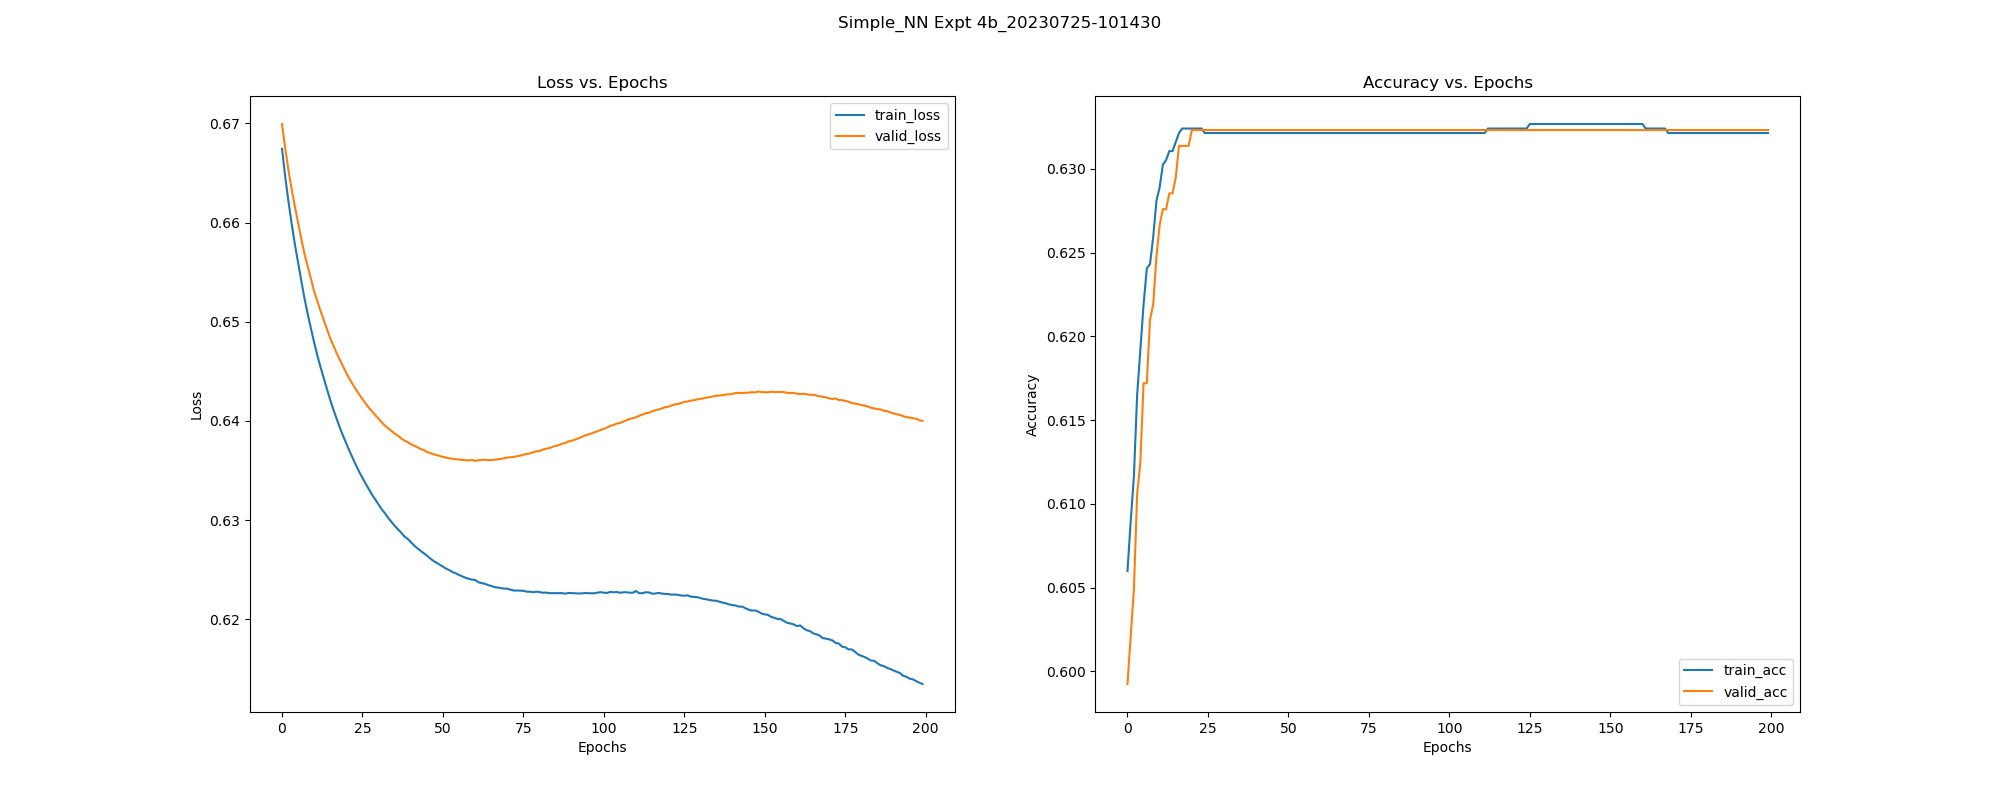

The file beside this chart, header and first rows:
, epoch, train_loss, train_acc, train_pre, train_rec, train_f1, train_auc, train_mcc, valid_loss, valid_acc, valid_pre, valid_rec, valid_f1, valid_auc, valid_mcc, test_acc, test_pre, test_rec, test_f1, test_auc, test_mcc, test_pr-auc, train_pr-auc
0, 0.0, 0.6674, 0.606, 0.6236, 0.9505, 0.7531, 0.5883, -0.09155, 0.6699, 0.5992, 0.6205, 0.9432, 0.7485, 0.594, -0.1226, 0.5907, 0.6174, 0.926, 0.7408, 0.5527, -0.1272, 0.7103, 0.7489
1, 1.0, 0.6646, 0.609, 0.6245, 0.9565, 0.7556, 0.6028, -0.08732, 0.6674, 0.6021, 0.6216, 0.9477, 0.7507, 0.6084, -0.1156, 0.5963, 0.6196, 0.9349, 0.7453, 0.5632, -0.1139, 0.7156, 0.7574
2, 2.0, 0.6621, 0.6117, 0.6254, 0.9616, 0.7579, 0.6096, -0.08216, 0.6653, 0.6049, 0.6222, 0.9552, 0.7535, 0.6262, -0.1209, 0.5981, 0.6199, 0.9408, 0.7474, 0.5778, -0.1191, 0.7229, 0.7632
3, 3.0, 0.6599, 0.6165, 0.6273, 0.9693, 0.7616, 0.6261, -0.06553, 0.6633, 0.6106, 0.6244, 0.9641, 0.7579, 0.6468, -0.1057, 0.6075, 0.6236, 0.9556, 0.7547, 0.5958, -0.09412, 0.7329, 0.7706
4, 4.0, 0.6578, 0.6192, 0.6282, 0.974, 0.7638, 0.647, -0.05687, 0.6616, 0.6125, 0.6251, 0.9671, 0.7594, 0.665, -0.1002, 0.6056, 0.6224, 0.9556, 0.7538, 0.6139, -0.1113, 0.7424, 0.7844
5, 5.0, 0.6559, 0.6219, 0.6293, 0.9782, 0.7659, 0.6724, -0.04527, 0.66, 0.6172, 0.6269, 0.9746, 0.763, 0.6802, -0.08516, 0.6112, 0.6245, 0.9645, 0.7581, 0.6282, -0.09531, 0.7484, 0.7979
6, 6.0, 0.6541, 0.6241, 0.6299, 0.9825, 0.7677, 0.6832, -0.03866, 0.6583, 0.6172, 0.6267, 0.9761, 0.7633, 0.6992, -0.09449, 0.6168, 0.6267, 0.9734, 0.7625, 0.6475, -0.07675, 0.7591, 0.8032
7, 7.0, 0.6523, 0.6243, 0.6297, 0.9846, 0.7682, 0.6891, -0.04606, 0.6568, 0.621, 0.6281, 0.9821, 0.7662, 0.7074, -0.08167, 0.6187, 0.6274, 0.9763, 0.7639, 0.6563, -0.06973, 0.7627, 0.8075
8, 8.0, 0.6508, 0.6259, 0.6302, 0.9881, 0.7696, 0.7114, -0.04251, 0.6555, 0.6219, 0.6285, 0.9836, 0.7669, 0.7207, -0.07816, 0.6224, 0.6288, 0.9822, 0.7667, 0.6657, -0.0538, 0.7669, 0.8192
9, 9.0, 0.6493, 0.6281, 0.631, 0.9915, 0.7712, 0.724, -0.02868, 0.6543, 0.6248, 0.6295, 0.988, 0.7691, 0.7294, -0.06656, 0.6262, 0.6302, 0.9882, 0.7696, 0.6686, -0.03388, 0.7677, 0.8258
10, 10.0, 0.6479, 0.6289, 0.6312, 0.9932, 0.7719, 0.7309, -0.02563, 0.6531, 0.6267, 0.6302, 0.991, 0.7705, 0.7362, -0.05759, 0.628, 0.6309, 0.9911, 0.771, 0.6774, -0.02127, 0.7711, 0.8288
11, 11.0, 0.6466, 0.6303, 0.6317, 0.9953, 0.7729, 0.7427, -0.01337, 0.652, 0.6276, 0.6306, 0.9925, 0.7712, 0.748, -0.05255, 0.628, 0.6309, 0.9911, 0.771, 0.6869, -0.02127, 0.7757, 0.8361
12, 12.0, 0.6454, 0.6305, 0.6318, 0.9962, 0.7732, 0.7387, -0.01393, 0.6511, 0.6276, 0.6306, 0.9925, 0.7712, 0.7559, -0.05255, 0.628, 0.6309, 0.9911, 0.771, 0.6924, -0.02127, 0.778, 0.8338
13, 13.0, 0.6443, 0.6311, 0.632, 0.997, 0.7736, 0.7416, -0.007317, 0.6502, 0.6285, 0.6309, 0.994, 0.7719, 0.7688, -0.04698, 0.6299, 0.6316, 0.9941, 0.7724, 0.7, -0.005432, 0.7802, 0.8362
14, 14.0, 0.6432, 0.6311, 0.632, 0.997, 0.7736, 0.7643, -0.007317, 0.6492, 0.6285, 0.6309, 0.994, 0.7719, 0.7753, -0.04698, 0.6299, 0.6316, 0.9941, 0.7724, 0.7111, -0.005432, 0.7849, 0.8484
15, 15.0, 0.6421, 0.6316, 0.6321, 0.9983, 0.7741, 0.7628, -0.002882, 0.6483, 0.6295, 0.6313, 0.9955, 0.7726, 0.7794, -0.04066, 0.628, 0.6304, 0.9941, 0.7715, 0.7151, -0.04677, 0.7861, 0.8476
16, 16.0, 0.6411, 0.6321, 0.6323, 0.9991, 0.7745, 0.7752, 0.009005, 0.6476, 0.6314, 0.632, 0.9985, 0.774, 0.7849, -0.02345, 0.628, 0.6304, 0.9941, 0.7715, 0.7195, -0.04677, 0.7876, 0.8541
17, 17.0, 0.6402, 0.6324, 0.6324, 0.9996, 0.7747, 0.7813, 0.01763, 0.6468, 0.6314, 0.632, 0.9985, 0.774, 0.7942, -0.02345, 0.6299, 0.6311, 0.997, 0.7729, 0.7233, -0.03304, 0.7892, 0.8586
18, 18.0, 0.6393, 0.6324, 0.6324, 0.9996, 0.7747, 0.7863, 0.01763, 0.6461, 0.6314, 0.632, 0.9985, 0.774, 0.7988, -0.02345, 0.6299, 0.6311, 0.997, 0.7729, 0.7298, -0.03304, 0.7913, 0.8607
19, 19.0, 0.6385, 0.6324, 0.6324, 0.9996, 0.7747, 0.7888, 0.01763, 0.6455, 0.6314, 0.632, 0.9985, 0.774, 0.8019, -0.02345, 0.6299, 0.6311, 0.997, 0.7729, 0.7377, -0.03304, 0.7952, 0.8622
20, 20.0, 0.6377, 0.6324, 0.6324, 0.9996, 0.7747, 0.7819, 0.01763, 0.6448, 0.6323, 0.6323, 1.0, 0.7748, 0.8051, 0.0, 0.6318, 0.6318, 1.0, 0.7743, 0.7412, 0.0, 0.7965, 0.8586
21, 21.0, 0.6369, 0.6324, 0.6323, 1.0, 0.7747, 0.7899, 0.02153, 0.6442, 0.6323, 0.6323, 1.0, 0.7748, 0.8095, 0.0, 0.6318, 0.6318, 1.0, 0.7743, 0.7459, 0.0, 0.7985, 0.8627
22, 22.0, 0.6362, 0.6324, 0.6323, 1.0, 0.7747, 0.7932, 0.02153, 0.6437, 0.6323, 0.6323, 1.0, 0.7748, 0.8135, 0.0, 0.6318, 0.6318, 1.0, 0.7743, 0.7482, 0.0, 0.7998, 0.8643
23, 23.0, 0.6355, 0.6324, 0.6323, 1.0, 0.7747, 0.8001, 0.02153, 0.6431, 0.6323, 0.6323, 1.0, 0.7748, 0.8173, 0.0, 0.6318, 0.6318, 1.0, 0.7743, 0.7502, 0.0, 0.8009, 0.8686
24, 24.0, 0.6349, 0.6321, 0.6321, 1.0, 0.7746, 0.8086, 0.0, 0.6427, 0.6323, 0.6323, 1.0, 0.7748, 0.8209, 0.0, 0.6318, 0.6318, 1.0, 0.7743, 0.7522, 0.0, 0.8019, 0.8738
25, 25.0, 0.6343, 0.6321, 0.6321, 1.0, 0.7746, 0.8061, 0.0, 0.6422, 0.6323, 0.6323, 1.0, 0.7748, 0.8241, 0.0, 0.6318, 0.6318, 1.0, 0.7743, 0.754, 0.0, 0.8027, 0.872
26, 26.0, 0.6337, 0.6321, 0.6321, 1.0, 0.7746, 0.8092, 0.0, 0.6417, 0.6323, 0.6323, 1.0, 0.7748, 0.8271, 0.0, 0.6318, 0.6318, 1.0, 0.7743, 0.7559, 0.0, 0.8034, 0.8738
27, 27.0, 0.6331, 0.6321, 0.6321, 1.0, 0.7746, 0.8085, 0.0, 0.6413, 0.6323, 0.6323, 1.0, 0.7748, 0.83, 0.0, 0.6318, 0.6318, 1.0, 0.7743, 0.759, 0.0, 0.8047, 0.8731
28, 28.0, 0.6326, 0.6321, 0.6321, 1.0, 0.7746, 0.8184, 0.0, 0.641, 0.6323, 0.6323, 1.0, 0.7748, 0.8327, 0.0, 0.6318, 0.6318, 1.0, 0.7743, 0.7584, 0.0, 0.8044, 0.8793
29, 29.0, 0.6321, 0.6321, 0.6321, 1.0, 0.7746, 0.8197, 0.0, 0.6406, 0.6323, 0.6323, 1.0, 0.7748, 0.8353, 0.0, 0.6318, 0.6318, 1.0, 0.7743, 0.7573, 0.0, 0.8032, 0.8806
30, 30.0, 0.6316, 0.6321, 0.6321, 1.0, 0.7746, 0.8134, 0.0, 0.6402, 0.6323, 0.6323, 1.0, 0.7748, 0.835, 0.0, 0.6318, 0.6318, 1.0, 0.7743, 0.7568, 0.0, 0.8028, 0.877
31, 31.0, 0.6311, 0.6321, 0.6321, 1.0, 0.7746, 0.8157, 0.0, 0.6399, 0.6323, 0.6323, 1.0, 0.7748, 0.837, 0.0, 0.6318, 0.6318, 1.0, 0.7743, 0.7585, 0.0, 0.8036, 0.8787
32, 32.0, 0.6307, 0.6321, 0.6321, 1.0, 0.7746, 0.8003, 0.0, 0.6395, 0.6323, 0.6323, 1.0, 0.7748, 0.8398, 0.0, 0.6318, 0.6318, 1.0, 0.7743, 0.7611, 0.0, 0.8047, 0.871
33, 33.0, 0.6302, 0.6321, 0.6321, 1.0, 0.7746, 0.8069, 0.0, 0.6393, 0.6323, 0.6323, 1.0, 0.7748, 0.8406, 0.0, 0.6318, 0.6318, 1.0, 0.7743, 0.7625, 0.0, 0.8053, 0.8735
34, 34.0, 0.6298, 0.6321, 0.6321, 1.0, 0.7746, 0.8185, 0.0, 0.639, 0.6323, 0.6323, 1.0, 0.7748, 0.843, 0.0, 0.6318, 0.6318, 1.0, 0.7743, 0.7654, 0.0, 0.8055, 0.8802
35, 35.0, 0.6294, 0.6321, 0.6321, 1.0, 0.7746, 0.823, 0.0, 0.6387, 0.6323, 0.6323, 1.0, 0.7748, 0.8451, 0.0, 0.6318, 0.6318, 1.0, 0.7743, 0.7685, 0.0, 0.8072, 0.8831
36, 36.0, 0.6291, 0.6321, 0.6321, 1.0, 0.7746, 0.816, 0.0, 0.6385, 0.6323, 0.6323, 1.0, 0.7748, 0.8444, 0.0, 0.6318, 0.6318, 1.0, 0.7743, 0.7674, 0.0, 0.8065, 0.8799
37, 37.0, 0.6288, 0.6321, 0.6321, 1.0, 0.7746, 0.7999, 0.0, 0.6382, 0.6323, 0.6323, 1.0, 0.7748, 0.8473, 0.0, 0.6318, 0.6318, 1.0, 0.7743, 0.7698, 0.0, 0.8071, 0.87
38, 38.0, 0.6284, 0.6321, 0.6321, 1.0, 0.7746, 0.831, 0.0, 0.638, 0.6323, 0.6323, 1.0, 0.7748, 0.8484, 0.0, 0.6318, 0.6318, 1.0, 0.7743, 0.7706, 0.0, 0.8074, 0.888
39, 39.0, 0.6281, 0.6321, 0.6321, 1.0, 0.7746, 0.7986, 0.0, 0.6379, 0.6323, 0.6323, 1.0, 0.7748, 0.8476, 0.0, 0.6318, 0.6318, 1.0, 0.7743, 0.7692, 0.0, 0.8064, 0.8701
40, 40.0, 0.6278, 0.6321, 0.6321, 1.0, 0.7746, 0.8141, 0.0, 0.6377, 0.6323, 0.6323, 1.0, 0.7748, 0.8506, 0.0, 0.6318, 0.6318, 1.0, 0.7743, 0.7713, 0.0, 0.807, 0.879
41, 41.0, 0.6275, 0.6321, 0.6321, 1.0, 0.7746, 0.8256, 0.0, 0.6375, 0.6323, 0.6323, 1.0, 0.7748, 0.85, 0.0, 0.6318, 0.6318, 1.0, 0.7743, 0.7701, 0.0, 0.8058, 0.8853
42, 42.0, 0.6272, 0.6321, 0.6321, 1.0, 0.7746, 0.8341, 0.0, 0.6374, 0.6323, 0.6323, 1.0, 0.7748, 0.8515, 0.0, 0.6318, 0.6318, 1.0, 0.7743, 0.7715, 0.0, 0.8062, 0.8904
43, 43.0, 0.6269, 0.6321, 0.6321, 1.0, 0.7746, 0.828, 0.0, 0.6372, 0.6323, 0.6323, 1.0, 0.7748, 0.8537, 0.0, 0.6318, 0.6318, 1.0, 0.7743, 0.774, 0.0, 0.8069, 0.8868
44, 44.0, 0.6267, 0.6321, 0.6321, 1.0, 0.7746, 0.8177, 0.0, 0.6371, 0.6323, 0.6323, 1.0, 0.7748, 0.8522, 0.0, 0.6318, 0.6318, 1.0, 0.7743, 0.7715, 0.0, 0.8055, 0.8814
45, 45.0, 0.6264, 0.6321, 0.6321, 1.0, 0.7746, 0.8279, 0.0, 0.6369, 0.6323, 0.6323, 1.0, 0.7748, 0.851, 0.0, 0.6318, 0.6318, 1.0, 0.7743, 0.7697, 0.0, 0.8042, 0.8866
46, 46.0, 0.6262, 0.6321, 0.6321, 1.0, 0.7746, 0.8315, 0.0, 0.6368, 0.6323, 0.6323, 1.0, 0.7748, 0.8512, 0.0, 0.6318, 0.6318, 1.0, 0.7743, 0.7694, 0.0, 0.8035, 0.8889
47, 47.0, 0.6259, 0.6321, 0.6321, 1.0, 0.7746, 0.8364, 0.0, 0.6367, 0.6323, 0.6323, 1.0, 0.7748, 0.8511, 0.0, 0.6318, 0.6318, 1.0, 0.7743, 0.769, 0.0, 0.8033, 0.8922
48, 48.0, 0.6257, 0.6321, 0.6321, 1.0, 0.7746, 0.8294, 0.0, 0.6366, 0.6323, 0.6323, 1.0, 0.7748, 0.8515, 0.0, 0.6318, 0.6318, 1.0, 0.7743, 0.7695, 0.0, 0.8031, 0.888
49, 49.0, 0.6255, 0.6321, 0.6321, 1.0, 0.7746, 0.8368, 0.0, 0.6365, 0.6323, 0.6323, 1.0, 0.7748, 0.8531, 0.0, 0.6318, 0.6318, 1.0, 0.7743, 0.7709, 0.0, 0.8037, 0.8926
50, 50.0, 0.6253, 0.6321, 0.6321, 1.0, 0.7746, 0.838, 0.0, 0.6364, 0.6323, 0.6323, 1.0, 0.7748, 0.8538, 0.0, 0.6318, 0.6318, 1.0, 0.7743, 0.7718, 0.0, 0.8042, 0.8933
51, 51.0, 0.6251, 0.6321, 0.6321, 1.0, 0.7746, 0.8342, 0.0, 0.6363, 0.6323, 0.6323, 1.0, 0.7748, 0.8537, 0.0, 0.6318, 0.6318, 1.0, 0.7743, 0.7717, 0.0, 0.8041, 0.8913
52, 52.0, 0.625, 0.6321, 0.6321, 1.0, 0.7746, 0.8309, 0.0, 0.6362, 0.6323, 0.6323, 1.0, 0.7748, 0.8554, 0.0, 0.6318, 0.6318, 1.0, 0.7743, 0.7736, 0.0, 0.8048, 0.8888
53, 53.0, 0.6248, 0.6321, 0.6321, 1.0, 0.7746, 0.8382, 0.0, 0.6362, 0.6323, 0.6323, 1.0, 0.7748, 0.8547, 0.0, 0.6318, 0.6318, 1.0, 0.7743, 0.7724, 0.0, 0.8043, 0.8937
54, 54.0, 0.6246, 0.6321, 0.6321, 1.0, 0.7746, 0.8338, 0.0, 0.6361, 0.6323, 0.6323, 1.0, 0.7748, 0.8557, 0.0, 0.6318, 0.6318, 1.0, 0.7743, 0.7734, 0.0, 0.8047, 0.8911
55, 55.0, 0.6245, 0.6321, 0.6321, 1.0, 0.7746, 0.841, 0.0, 0.6361, 0.6323, 0.6323, 1.0, 0.7748, 0.8551, 0.0, 0.6318, 0.6318, 1.0, 0.7743, 0.7725, 0.0, 0.8042, 0.8957
56, 56.0, 0.6243, 0.6321, 0.6321, 1.0, 0.7746, 0.8392, 0.0, 0.6361, 0.6323, 0.6323, 1.0, 0.7748, 0.8555, 0.0, 0.6318, 0.6318, 1.0, 0.7743, 0.7728, 0.0, 0.804, 0.8951
57, 57.0, 0.6242, 0.6321, 0.6321, 1.0, 0.7746, 0.841, 0.0, 0.6361, 0.6323, 0.6323, 1.0, 0.7748, 0.8557, 0.0, 0.6318, 0.6318, 1.0, 0.7743, 0.7725, 0.0, 0.8029, 0.8958
58, 58.0, 0.6241, 0.6321, 0.6321, 1.0, 0.7746, 0.8415, 0.0, 0.636, 0.6323, 0.6323, 1.0, 0.7748, 0.8567, 0.0, 0.6318, 0.6318, 1.0, 0.7743, 0.7732, 0.0, 0.803, 0.8961
59, 59.0, 0.624, 0.6321, 0.6321, 1.0, 0.7746, 0.8321, 0.0, 0.6361, 0.6323, 0.6323, 1.0, 0.7748, 0.8553, 0.0, 0.6318, 0.6318, 1.0, 0.7743, 0.7713, 0.0, 0.8019, 0.8895
... 140 more rows
